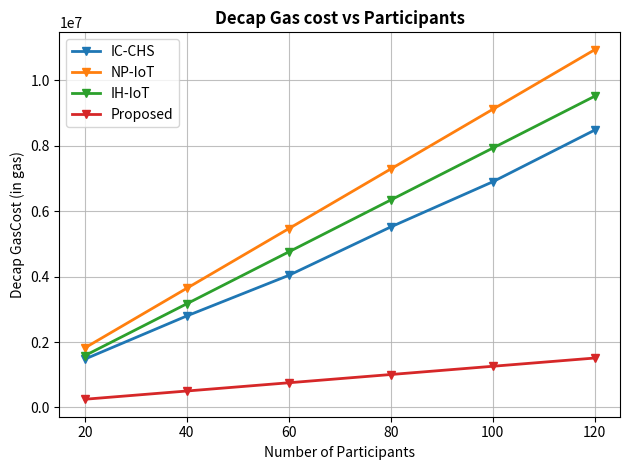

The matplotlib source for this figure:
import matplotlib.pyplot as plt
import numpy as np

def plot_data(data):
    schemes = data.keys()
    x = [20, 40, 60, 80, 100,120]
    for scheme in schemes:
        y = data[scheme]
        plt.plot(x, y, label=scheme, linewidth=2.0, marker='v')
    plt.xlabel('Number of Participants', fontsize=10)
    plt.ylabel('Decap GasCost (in gas)', fontsize=10)
    plt.title('Decap Gas cost vs Participants', fontsize=12, fontweight='bold')
    plt.grid(alpha=0.8)
    plt.legend(loc='best', fontsize=10)
    plt.tight_layout()
    plt.show()

# Example data
data = {
    'IC-CHS': [1480000, 2800000, 4040000, 5520000, 6900000, 8480000],
    'NP-IoT': [1823000,	3646000,5469000, 7292000, 9115000, 10938000],
    'IH-IoT': [1586000, 3172000, 4758000,6344000, 7930000,9516000],
    'Proposed': [252000, 504000, 756000, 1008000, 1260000, 1512000]
}



plot_data(data)




